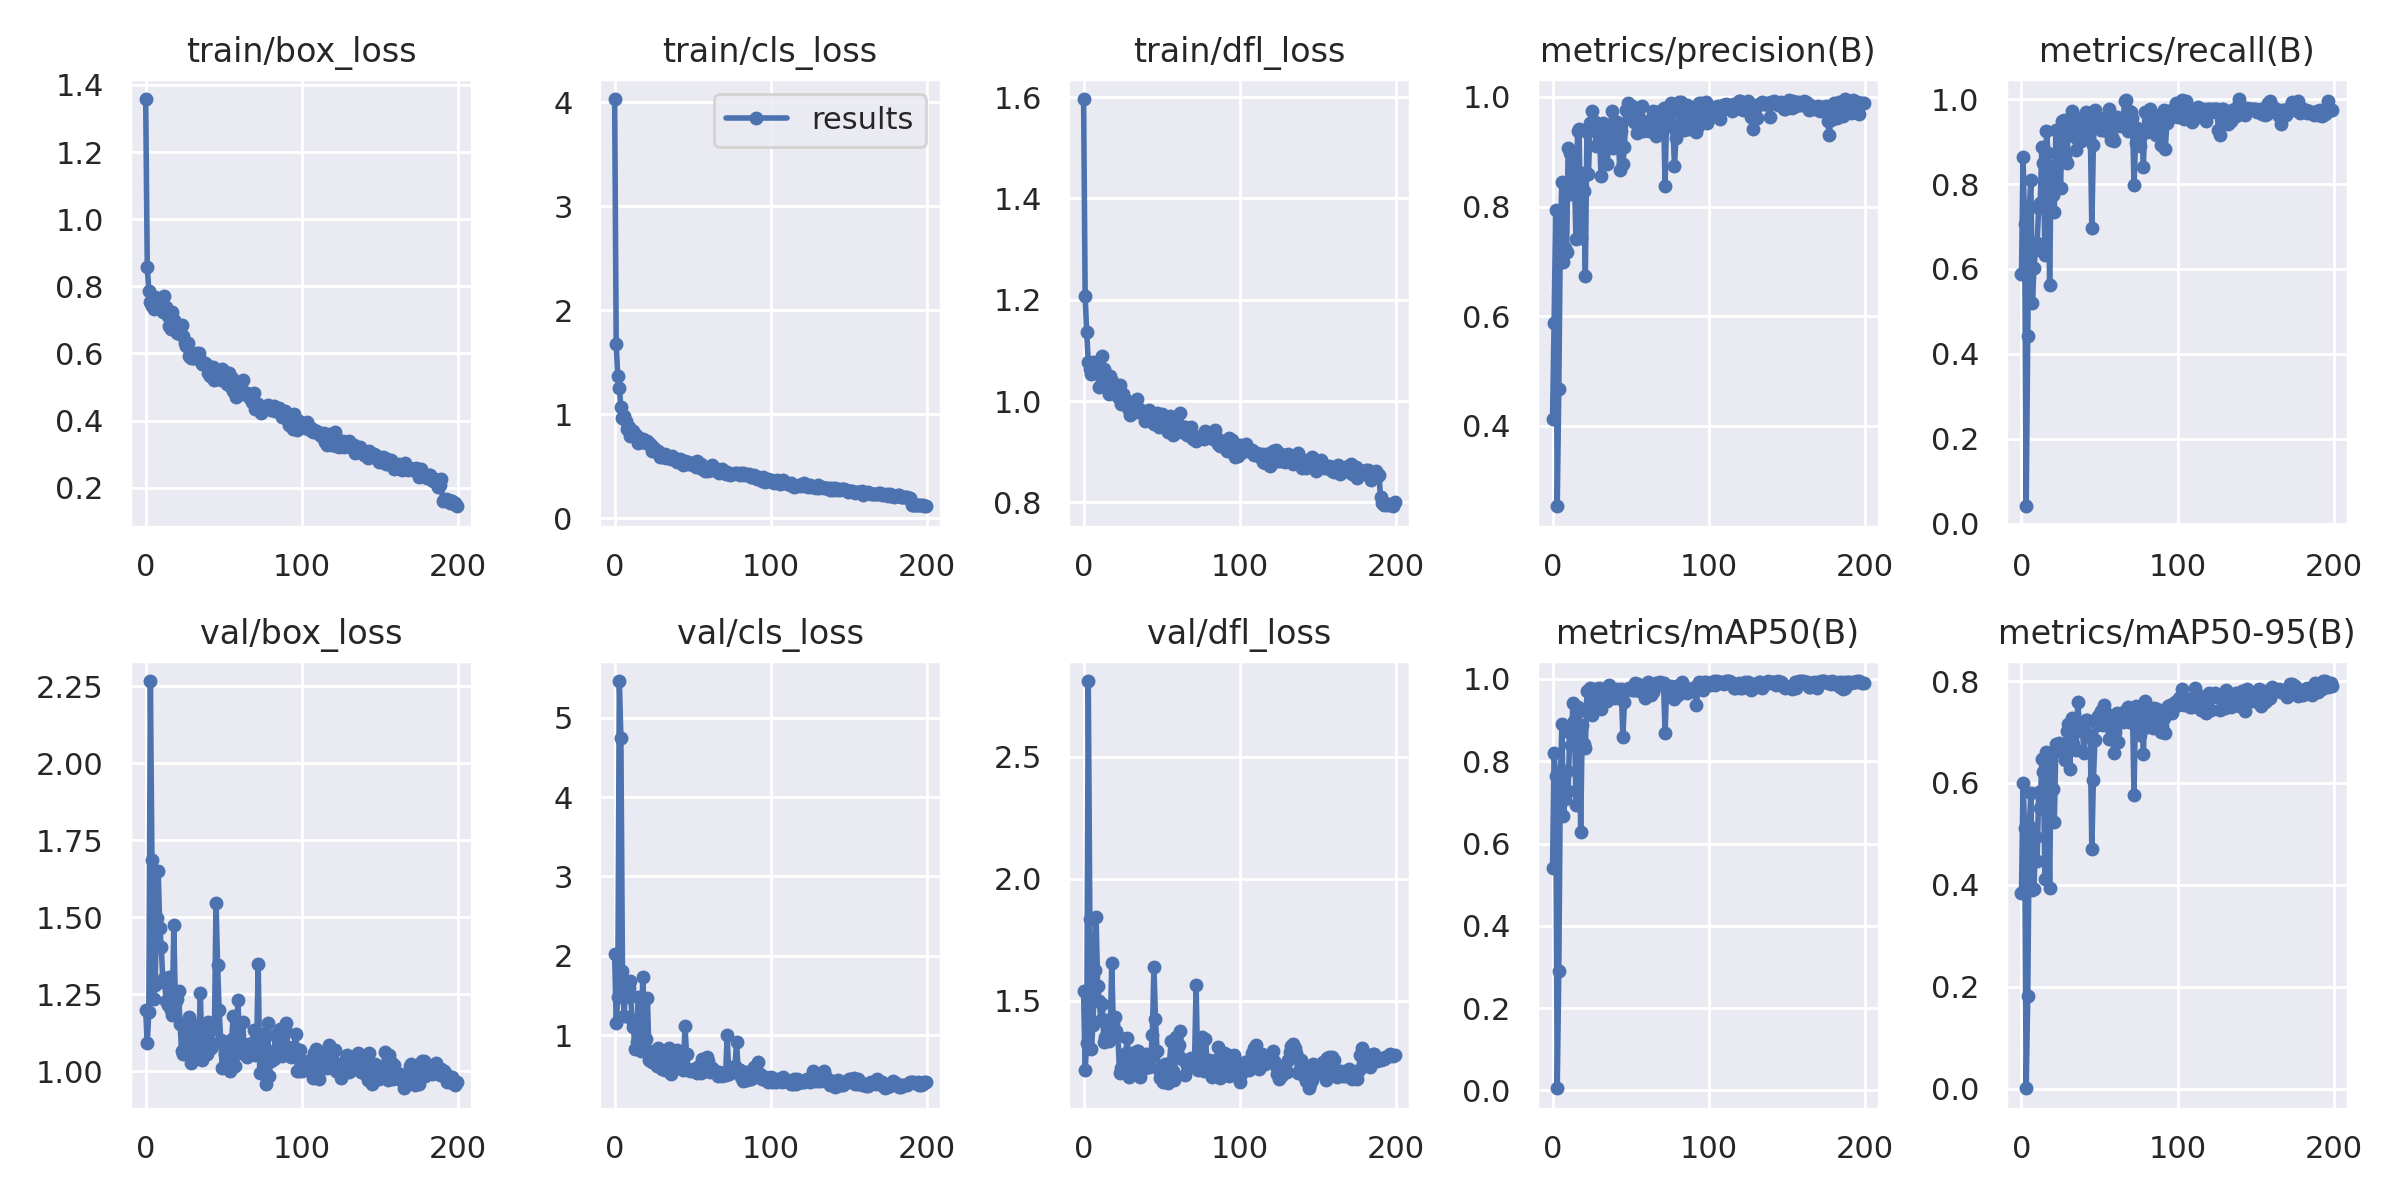

The data file committed next to this chart (first rows):
epoch, train/box_loss, train/cls_loss, train/dfl_loss, metrics/precision(B), metrics/recall(B), metrics/mAP50(B), metrics/mAP50-95(B), val/box_loss, val/cls_loss, val/dfl_loss, lr/pg0, lr/pg1, lr/pg2
0, 1.358, 4.031, 1.596, 0.413, 0.5873, 0.5397, 0.3848, 1.198, 2.027, 1.538, 0.073, 0.003, 0.003
1, 0.8579, 1.676, 1.207, 0.5874, 0.8631, 0.8196, 0.5998, 1.09, 1.151, 1.215, 0.04507, 0.00607, 0.00607
2, 0.7874, 1.366, 1.135, 0.793, 0.7053, 0.7653, 0.5111, 1.193, 1.482, 1.327, 0.01711, 0.009109, 0.009109
3, 0.7547, 1.25, 1.076, 0.2535, 0.04167, 0.00537, 0.00106, 2.268, 5.461, 2.809, 0.009851, 0.009851, 0.009851
4, 0.7408, 1.067, 1.063, 0.4672, 0.4432, 0.2912, 0.182, 1.686, 4.749, 1.836, 0.009851, 0.009851, 0.009851
5, 0.7328, 0.9671, 1.052, 0.7514, 0.7432, 0.7525, 0.5163, 1.233, 1.81, 1.303, 0.009802, 0.009802, 0.009802
6, 0.7694, 0.9828, 1.077, 0.8446, 0.8094, 0.8914, 0.5809, 1.278, 1.237, 1.402, 0.009753, 0.009753, 0.009753
7, 0.74, 0.9393, 1.055, 0.6996, 0.5205, 0.6672, 0.3895, 1.497, 1.625, 1.627, 0.009703, 0.009703, 0.009703
8, 0.7462, 0.8595, 1.059, 0.7242, 0.6032, 0.7091, 0.3928, 1.651, 1.484, 1.841, 0.009654, 0.009654, 0.009654
9, 0.7548, 0.8736, 1.058, 0.7175, 0.6455, 0.7757, 0.4931, 1.466, 1.597, 1.562, 0.009604, 0.009604, 0.009604
10, 0.7322, 0.7936, 1.027, 0.9074, 0.6616, 0.7285, 0.4478, 1.402, 1.684, 1.501, 0.009555, 0.009555, 0.009555
11, 0.723, 0.8083, 1.031, 0.8971, 0.7444, 0.8688, 0.5825, 1.288, 1.196, 1.422, 0.009505, 0.009505, 0.009505
12, 0.7722, 0.837, 1.089, 0.8225, 0.7564, 0.839, 0.5517, 1.303, 1.107, 1.487, 0.009456, 0.009456, 0.009456
13, 0.7389, 0.8124, 1.063, 0.8769, 0.8862, 0.9421, 0.6461, 1.228, 0.8217, 1.333, 0.009406, 0.009406, 0.009406
14, 0.7107, 0.7857, 1.055, 0.8538, 0.8495, 0.8976, 0.6223, 1.214, 0.9099, 1.35, 0.009357, 0.009357, 0.009357
15, 0.6822, 0.7188, 1.027, 0.7407, 0.6327, 0.6948, 0.4108, 1.304, 1.484, 1.422, 0.009307, 0.009307, 0.009307
16, 0.6734, 0.7361, 1.014, 0.9371, 0.9253, 0.9312, 0.6605, 1.197, 0.902, 1.334, 0.009258, 0.009258, 0.009258
17, 0.7233, 0.7608, 1.05, 0.9419, 0.8727, 0.922, 0.6256, 1.182, 0.7979, 1.349, 0.009208, 0.009208, 0.009208
18, 0.6993, 0.7644, 1.039, 0.7422, 0.563, 0.6287, 0.3944, 1.473, 1.736, 1.653, 0.009158, 0.009158, 0.009158
19, 0.6737, 0.7347, 1.027, 0.8607, 0.8428, 0.887, 0.646, 1.218, 0.9391, 1.405, 0.009109, 0.009109, 0.009109
20, 0.6602, 0.7245, 1.032, 0.828, 0.7752, 0.8431, 0.5888, 1.235, 0.9527, 1.435, 0.009059, 0.009059, 0.009059
21, 0.6734, 0.7424, 1.027, 0.6742, 0.7352, 0.8326, 0.5229, 1.26, 1.474, 1.375, 0.00901, 0.00901, 0.00901
22, 0.6578, 0.7188, 1.009, 0.935, 0.9266, 0.9696, 0.6766, 1.152, 0.6951, 1.357, 0.00896, 0.00896, 0.00896
23, 0.6836, 0.7007, 1.032, 0.8595, 0.8712, 0.9289, 0.6704, 1.066, 0.7589, 1.203, 0.008911, 0.008911, 0.008911
24, 0.6526, 0.6505, 0.9947, 0.953, 0.9241, 0.9787, 0.678, 1.057, 0.6668, 1.225, 0.008861, 0.008861, 0.008861
25, 0.6311, 0.6755, 1.014, 0.9733, 0.7903, 0.913, 0.6637, 1.089, 0.7983, 1.232, 0.008812, 0.008812, 0.008812
26, 0.6237, 0.6449, 0.9978, 0.9553, 0.948, 0.9676, 0.66, 1.115, 0.6702, 1.252, 0.008762, 0.008762, 0.008762
27, 0.6304, 0.637, 1.001, 0.9538, 0.9502, 0.9751, 0.6767, 1.126, 0.6143, 1.286, 0.008713, 0.008713, 0.008713
28, 0.5914, 0.6482, 0.9897, 0.9105, 0.8639, 0.9473, 0.6452, 1.177, 0.8349, 1.346, 0.008663, 0.008663, 0.008663
29, 0.5856, 0.5878, 0.9815, 0.9463, 0.8505, 0.9449, 0.7024, 1.027, 0.6838, 1.19, 0.008614, 0.008614, 0.008614
30, 0.5878, 0.5962, 0.9731, 0.9392, 0.9315, 0.9775, 0.7148, 1.101, 0.5762, 1.229, 0.008564, 0.008564, 0.008564
31, 0.5877, 0.5837, 0.9766, 0.8555, 0.9408, 0.9272, 0.6275, 1.149, 0.7647, 1.288, 0.008515, 0.008515, 0.008515
32, 0.6004, 0.6133, 0.9898, 0.952, 0.9719, 0.9755, 0.7277, 1.056, 0.5672, 1.222, 0.008466, 0.008466, 0.008466
33, 0.5946, 0.5786, 0.9883, 0.9339, 0.9454, 0.9573, 0.6769, 1.137, 0.6822, 1.274, 0.008416, 0.008416, 0.008416
34, 0.6014, 0.59, 1.005, 0.9391, 0.9113, 0.9479, 0.7017, 1.108, 0.6943, 1.296, 0.008367, 0.008367, 0.008367
35, 0.581, 0.5915, 0.9786, 0.877, 0.88, 0.9469, 0.6651, 1.255, 0.8458, 1.296, 0.008317, 0.008317, 0.008317
36, 0.5675, 0.5651, 0.9785, 0.9249, 0.9546, 0.9842, 0.7594, 1.035, 0.5159, 1.189, 0.008268, 0.008268, 0.008268
37, 0.5698, 0.595, 0.9825, 0.9443, 0.9521, 0.9639, 0.7169, 1.057, 0.6577, 1.233, 0.008218, 0.008218, 0.008218
38, 0.5707, 0.5781, 0.9793, 0.9732, 0.9023, 0.9642, 0.702, 1.145, 0.594, 1.268, 0.008169, 0.008169, 0.008169
39, 0.5655, 0.5719, 0.9609, 0.906, 0.9425, 0.9614, 0.7025, 1.055, 0.6497, 1.226, 0.008119, 0.008119, 0.008119
40, 0.5409, 0.5406, 0.9677, 0.9257, 0.9126, 0.9535, 0.6596, 1.158, 0.8136, 1.282, 0.00807, 0.00807, 0.00807
41, 0.5331, 0.55, 0.9708, 0.9547, 0.9701, 0.975, 0.7243, 1.093, 0.5906, 1.257, 0.00802, 0.00802, 0.00802
42, 0.5572, 0.5703, 0.9826, 0.9385, 0.9205, 0.9588, 0.7232, 1.076, 0.6087, 1.227, 0.007971, 0.007971, 0.007971
43, 0.5606, 0.5333, 0.9703, 0.8668, 0.954, 0.9619, 0.6936, 1.152, 0.686, 1.272, 0.007921, 0.007921, 0.007921
44, 0.5212, 0.5099, 0.9588, 0.9373, 0.9298, 0.9762, 0.6895, 1.137, 0.562, 1.361, 0.007872, 0.007872, 0.007872
45, 0.5282, 0.5487, 0.9537, 0.8781, 0.6974, 0.8583, 0.4709, 1.548, 1.119, 1.638, 0.007822, 0.007822, 0.007822
46, 0.5421, 0.5208, 0.9693, 0.9083, 0.8925, 0.944, 0.6063, 1.345, 0.7649, 1.424, 0.007772, 0.007772, 0.007772
47, 0.5519, 0.5428, 0.9768, 0.9758, 0.9748, 0.9729, 0.6842, 1.197, 0.5785, 1.293, 0.007723, 0.007723, 0.007723
48, 0.5202, 0.5199, 0.9493, 0.9893, 0.9478, 0.9765, 0.7147, 1.1, 0.5445, 1.218, 0.007673, 0.007673, 0.007673
49, 0.5541, 0.5292, 0.9674, 0.9638, 0.9546, 0.9783, 0.7323, 1.01, 0.5657, 1.186, 0.007624, 0.007624, 0.007624
50, 0.5479, 0.516, 0.9748, 0.9594, 0.9559, 0.9752, 0.7153, 1.083, 0.5478, 1.226, 0.007574, 0.007574, 0.007574
51, 0.5362, 0.5151, 0.9685, 0.9825, 0.9263, 0.9722, 0.7417, 1.054, 0.5612, 1.169, 0.007525, 0.007525, 0.007525
52, 0.5083, 0.4955, 0.9548, 0.9538, 0.9431, 0.9742, 0.7132, 1.094, 0.5899, 1.241, 0.007476, 0.007476, 0.007476
53, 0.5421, 0.547, 0.9683, 0.965, 0.9515, 0.9905, 0.7535, 1.028, 0.526, 1.177, 0.007426, 0.007426, 0.007426
54, 0.5017, 0.4956, 0.9396, 0.9336, 0.9257, 0.9742, 0.7374, 1.001, 0.6107, 1.163, 0.007377, 0.007377, 0.007377
55, 0.526, 0.5183, 0.9696, 0.9681, 0.9576, 0.9872, 0.7147, 1.103, 0.5272, 1.247, 0.007327, 0.007327, 0.007327
56, 0.4894, 0.4703, 0.9512, 0.9584, 0.9773, 0.9715, 0.6859, 1.18, 0.697, 1.334, 0.007278, 0.007278, 0.007278
57, 0.4824, 0.4707, 0.9329, 0.9829, 0.9043, 0.969, 0.7237, 1.018, 0.5512, 1.212, 0.007228, 0.007228, 0.007228
58, 0.4713, 0.4568, 0.9355, 0.9369, 0.911, 0.9697, 0.7113, 1.055, 0.6434, 1.177, 0.007178, 0.007178, 0.007178
59, 0.496, 0.4814, 0.9569, 0.9395, 0.9008, 0.9538, 0.6582, 1.231, 0.732, 1.351, 0.007129, 0.007129, 0.007129
... 140 more rows
